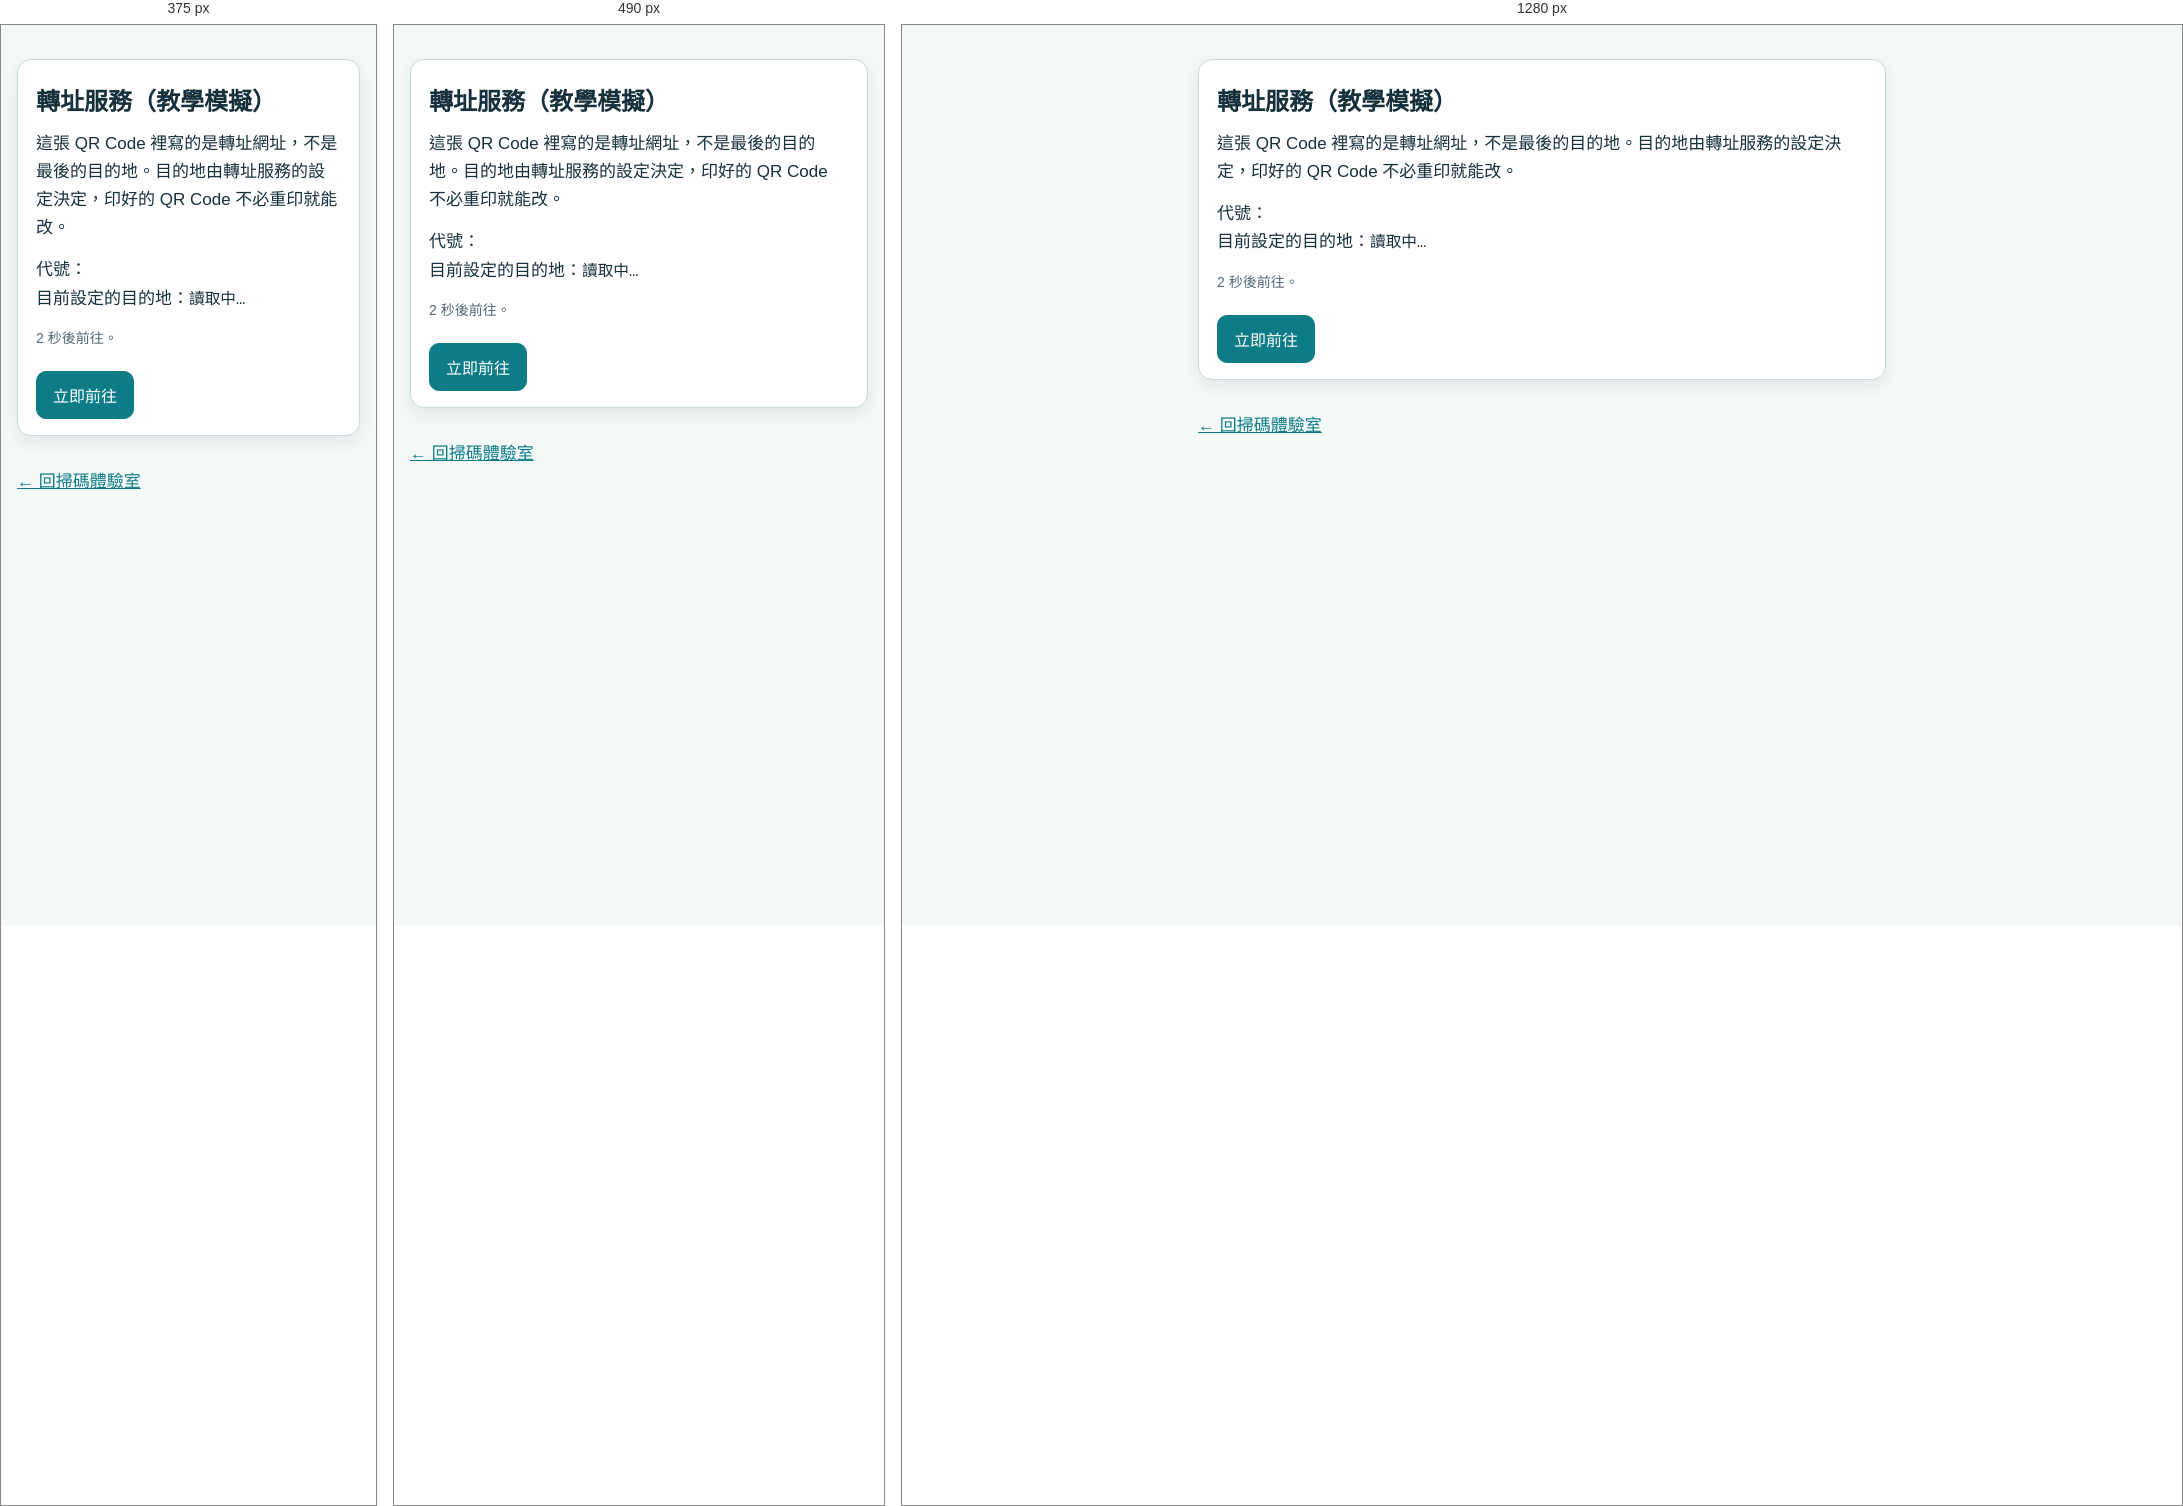
Rendered at 375 px, 490 px and 1280 px, left to right.

<!-- file: index.html -->
<!doctype html><html lang="zh-Hant"><head><meta charset="utf-8"><meta name="viewport" content="width=device-width,initial-scale=1">
<meta name="robots" content="noindex"><title>轉址中…</title><link rel="stylesheet" href="../lab.css"></head><body>
<main>
<div class="card"><h1>轉址服務（教學模擬）</h1>
<p>這張 QR Code 裡寫的是轉址網址，不是最後的目的地。目的地由轉址服務的設定決定，印好的 QR Code 不必重印就能改。</p>
<p>代號：<code id="id"></code><br>目前設定的目的地：<code id="to">讀取中…</code></p>
<p class="hint" id="msg">2 秒後前往。</p>
<button id="now">立即前往</button></div>
<a class="back" href="../index.html">← 回掃碼體驗室</a>
</main>
<script src="../lab.js"></script><script>
LAB.banner('..');
const id = LAB.param('id', 'flyer');
document.getElementById('id').textContent = id;
fetch('targets.json', {cache: 'no-store'}).then(r => r.json()).then(t => {
  const to = (t[id] || t.flyer).to;
  if (!/^\.\.\/[a-z]+\/$/.test(to)) throw new Error('只允許站內目的地');   // 不做開放轉址
  document.getElementById('to').textContent = new URL(to, location.href).pathname;
  const go = () => location.replace(to);
  document.getElementById('now').onclick = go;
  setTimeout(go, 2000);
}).catch(e => { document.getElementById('msg').textContent = '無法讀取設定：' + e.message; });
</script></body></html>


/* @media block from lab.css */
@media (max-width:560px){.two{grid-template-columns:1fr}}

/* @media block from lab.css */
@media (max-width:420px){.station{grid-template-columns:1fr}.station img{width:150px;height:150px}}